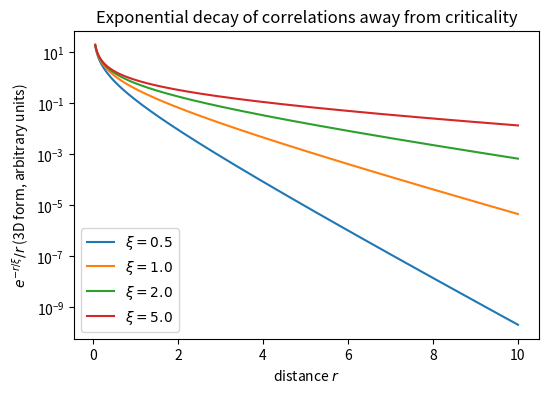

Generate this figure with matplotlib:
import numpy as np
import matplotlib.pyplot as plt

r = np.linspace(0.05, 10, 400)
xis = [0.5, 1.0, 2.0, 5.0]

plt.figure(figsize=(6, 4))
for xi in xis:
    C = np.exp(-r/xi)/r
    plt.plot(r, C, label=fr"$\xi={xi}$")
plt.yscale("log")
plt.xlabel(r"distance $r$")
plt.ylabel(r"$e^{-r/\xi}/r$ (3D form, arbitrary units)")
plt.title("Exponential decay of correlations away from criticality")
plt.legend()
plt.show()
